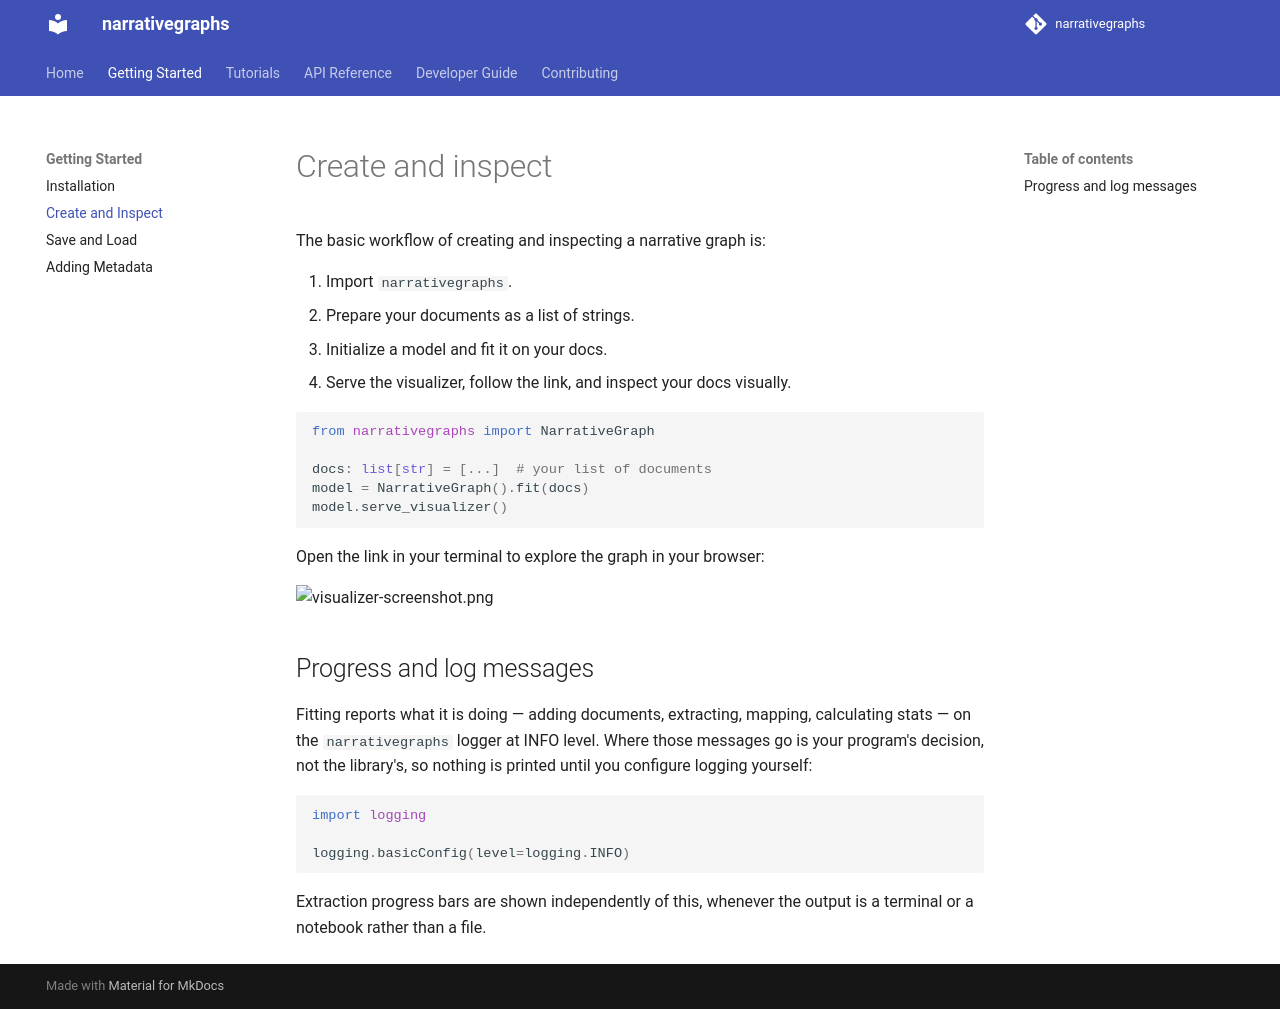

repository: KasperFyhn/narrativegraphs · page: getting-started/create-and-inspect/index.html · generator: mkdocs

# Create and inspect

The basic workflow of creating and inspecting a narrative graph is:

1. Import `narrativegraphs`.
2. Prepare your documents as a list of strings.
3. Initialize a model and fit it on your docs.
4. Serve the visualizer, follow the link, and inspect your docs visually.

```python
from narrativegraphs import NarrativeGraph

docs: list[str] = [...]  # your list of documents
model = NarrativeGraph().fit(docs)
model.serve_visualizer()
```

Open the link in your terminal to explore the graph in your browser:

![visualizer-screenshot.png](https://raw.githubusercontent.com/KasperFyhn/narrativegraphs/refs/heads/main/assets/visualizer-screenshot.png)


## Progress and log messages

Fitting reports what it is doing — adding documents, extracting, mapping,
calculating stats — on the `narrativegraphs` logger at INFO level. Where those
messages go is your program's decision, not the library's, so nothing is printed
until you configure logging yourself:

```python
import logging

logging.basicConfig(level=logging.INFO)
```

Extraction progress bars are shown independently of this, whenever the output is
a terminal or a notebook rather than a file.
